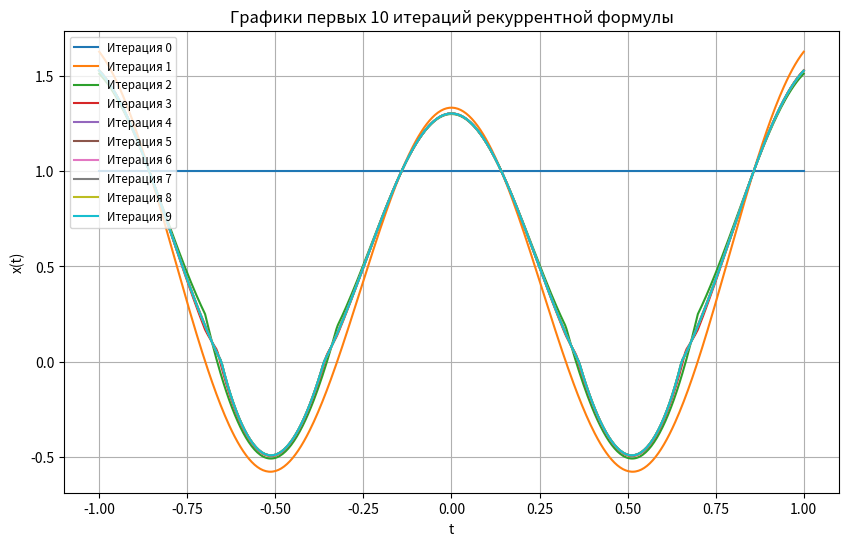

Reproduce this figure in Python.
import numpy as np
import matplotlib.pyplot as plt

# Интервал t и начальное приближение
num_points = 500
iterations = 10
t_values = np.linspace(-1, 1, num_points)
x = np.ones_like(t_values)  # Начальное приближение x0 = 1

# Рекуррентная формула
results = [x]
for i in range(iterations):
    x_new = np.cos(6 * t_values) + (t_values**2 + 1) / (2 + np.abs(x))
    results.append(x_new)
    x = x_new
    # Вывод данных в консоль
    print(f'Итерация {i + 1}:')
    print(x_new)

# Построение графиков
plt.figure(figsize=(10, 6))
for i in range(iterations):
    plt.plot(t_values, results[i], label=f'Итерация {i}')

plt.title('Графики первых 10 итераций рекуррентной формулы')
plt.xlabel('t')
plt.ylabel('x(t)')
plt.legend(loc='upper left', fontsize='small')
plt.grid()
plt.show()
